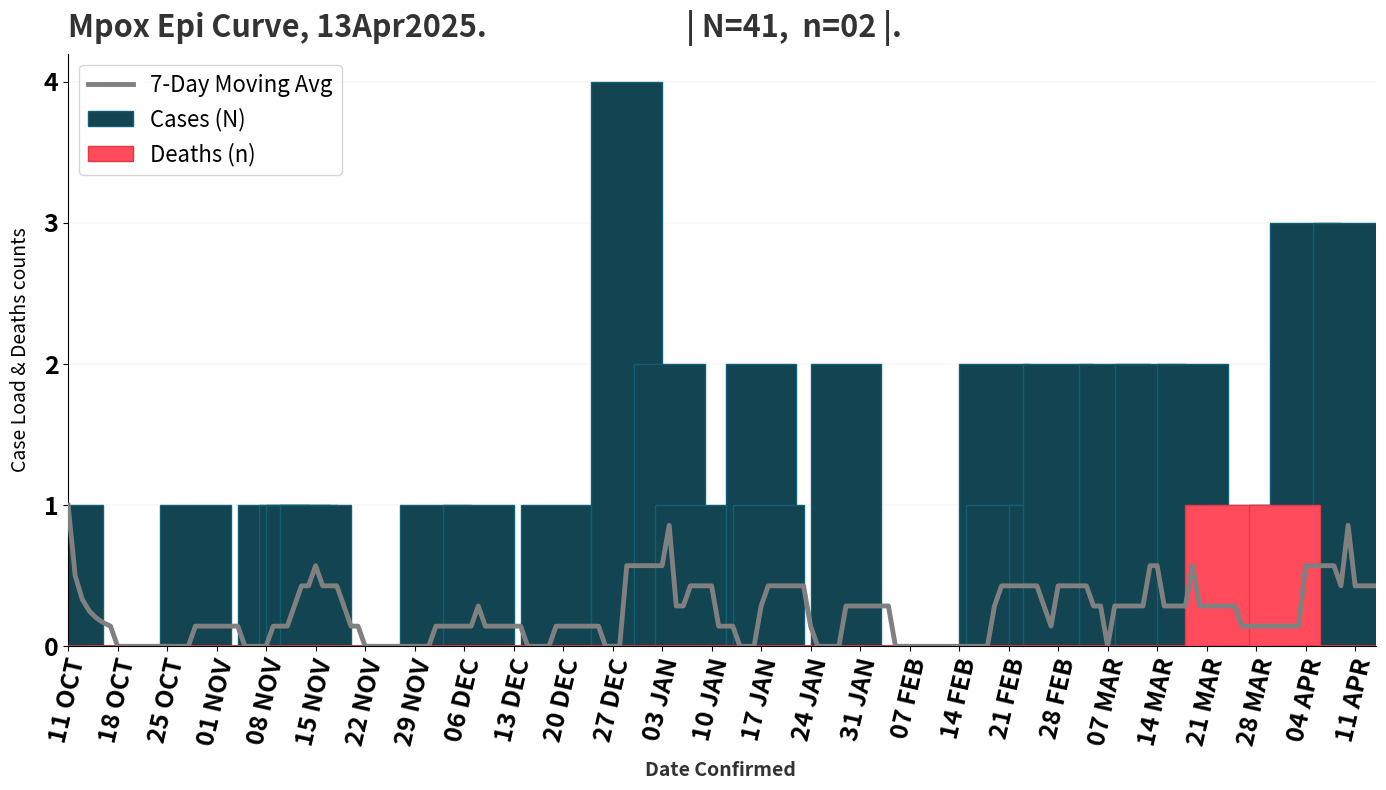

Generate this figure with matplotlib:
import matplotlib.pyplot as plt
import pandas as pd
from matplotlib.ticker import MaxNLocator  # To ensure integer-only y-axis ticks

# Define the dates and the corresponding number of cases and deaths
data2 = {
    "Date": [
        "2024-10-11", "2024-10-29", "2024-11-09", "2024-11-12", "2024-11-13",
        "2024-11-15", "2024-12-02", "2024-12-08", "2024-12-19", "2024-12-29",
        "2025-01-04", "2025-01-07", "2025-01-17", "2025-01-18", "2025-01-29",
        "2025-02-19", "2025-02-20", "2025-02-26", "2025-02-28", "2025-03-08",
        "2025-03-13", "2025-03-19", "2025-03-23", "2025-03-26", "2025-04-01", "2025-04-02", "2025-04-04",
        "2025-04-10","2025-04-14",
    ],
    "Cases": [1, 1, 1, 1, 1, #5
              1, 1, 1, 1, 4, #8
              2, 1, 2, 1, 2, #8
              2, 1, 1, 2, 2, #8
              2, 2, 0, 1, 0, 1, 3, #9
              3, 0],
    "Deaths": [0] * 22 + [1] + [0] + [1] + [0] * 4  # Deaths occur only on 2025-03-23 and 2025-04-01. #on adding No of Deaths, #It begins with 22 zeros (no deaths for the first 22 days).Followed by:
    # 1 for 2025-03-23 (indicating one death on this day).
    # 0 for the next day with no deaths.
    # 1 for 2025-04-01 (indicating one death on this day).
    # [0, 0, 0]for the final 3 days with no deaths.
}

# Create a DataFrame and ensure dates are in datetime format
df = pd.DataFrame(data2)
df["Date"] = pd.to_datetime(df["Date"])

# Add missing dates to ensure the last day is inclusive
final_date = pd.to_datetime("2025-04-14")
all_dates = pd.date_range(start=df["Date"].min(), end=final_date)
df = df.set_index("Date").reindex(all_dates, fill_value=0).reset_index()
df.rename(columns={"index": "Date"}, inplace=True)

# Add a 7-day moving average column
df["MovingAvg"] = df["Cases"].rolling(window=7, min_periods=1).mean()

# Plot x-axis labels as formatted strings for all dates
df["DateFormatted"] = df["Date"].dt.strftime("%d %b").str.upper()

# Create the plot (Epi curve)
fig, ax = plt.subplots(figsize=(14, 8))  # Adjust figure size as needed

# Plot blue bars for Cases
ax.bar(
    df["DateFormatted"],
    df["Cases"],
    color="#124452",  # Striking blue #199dba
    width=10,
    edgecolor="#115f74",  # Darker shade for contrast #115f74 #20a4d8
    zorder=2,
    label="Cases (N)",
)

# Plot red bars for Deaths
ax.bar(
    df["DateFormatted"],
    df["Deaths"],
    color="#FF4B5C",  # Striking red for deaths,  replaced #E63946
    width=10,
    edgecolor="#E63946",  # Darker shade for contrast #a11b34
    zorder=3,
    label="Deaths (n)",
)

# Plot the 7-day moving average as a single continuous blue line
ax.plot(
    df["DateFormatted"],
    df["MovingAvg"],
    color="grey",  # Lighter blue line for the average #20a4d8
    linewidth=3.5,
    label="7-Day Moving Avg",
    zorder=20,
)

# Adjust x-axis ticks for improved readability
step = 7  # Display every 7th day
ax.set_xticks(df["DateFormatted"][::step])
ax.set_xlim(df["DateFormatted"].iloc[0], df["DateFormatted"].iloc[-1])

# Customize the plot appearance
ax.set_facecolor("white")  # Set the plot background to white
fig.patch.set_facecolor("white")  # Set the overall figure background to white
ax.spines["top"].set_visible(False)
ax.spines["right"].set_visible(False)
ax.spines["left"].set_linewidth(0.8)  # Add thin left and bottom spines
ax.spines["bottom"].set_linewidth(0.8)
ax.grid(axis="y", color="lightgrey", linestyle="--", linewidth=0.28, zorder=0)

# Add title, labels, and legend
ax.set_title("Mpox Epi Curve, 13Apr2025.                             | N=41,  n=02 |.",
             fontsize=22, color="#333333", fontweight="bold", loc="left", pad=12)
ax.set_xlabel("Date Confirmed ", fontsize=14, color="#333333", fontweight="bold", labelpad=9)
ax.set_ylabel("Case Load & Deaths counts", fontsize=14, labelpad=9)
ax.legend(fontsize=16, loc="upper left")

# Format x-axis and y-axis ticks
plt.xticks(rotation=77, fontsize=18, fontweight="bold")  # Rotate x-axis labels for better readability
plt.yticks(fontsize=18, fontweight="bold")
ax.yaxis.set_major_locator(MaxNLocator(integer=True))  # Ensure y-axis displays integers only

# Layout adjustments
plt.tight_layout()

# Show the plot
plt.show()

